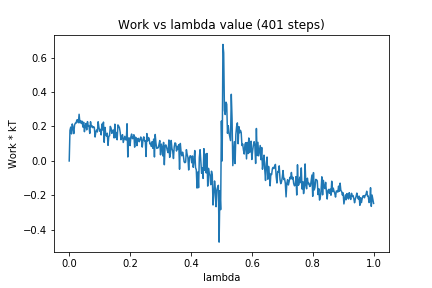

Source data for this figure (header and first rows):
0, 0.0
1, 0.1777
2, 0.1965
3, 0.1571
4, 0.2147
5, 0.192
6, 0.1586
7, 0.2088
8, 0.2191
9, 0.2194
10, 0.2376
11, 0.2387
12, 0.2217
13, 0.2709
14, 0.2217
15, 0.234
16, 0.2176
17, 0.2303
18, 0.1965
19, 0.2246
20, 0.1698
21, 0.2025
22, 0.2172
23, 0.1804
24, 0.2283
25, 0.2034
26, 0.2031
27, 0.1598
28, 0.2276
29, 0.1978
30, 0.2042
31, 0.1927
32, 0.1989
33, 0.1945
34, 0.1389
35, 0.1688
36, 0.1794
37, 0.1685
38, 0.2275
39, 0.1963
40, 0.1727
41, 0.1832
42, 0.1511
43, 0.2142
44, 0.1798
45, 0.2254
46, 0.1082
47, 0.1948
48, 0.1552
49, 0.1447
50, 0.161
51, 0.09062
52, 0.1418
53, 0.1467
54, 0.2006
55, 0.1905
56, 0.1604
57, 0.1775
58, 0.1794
59, 0.1335
60, 0.2135
... 340 more rows
